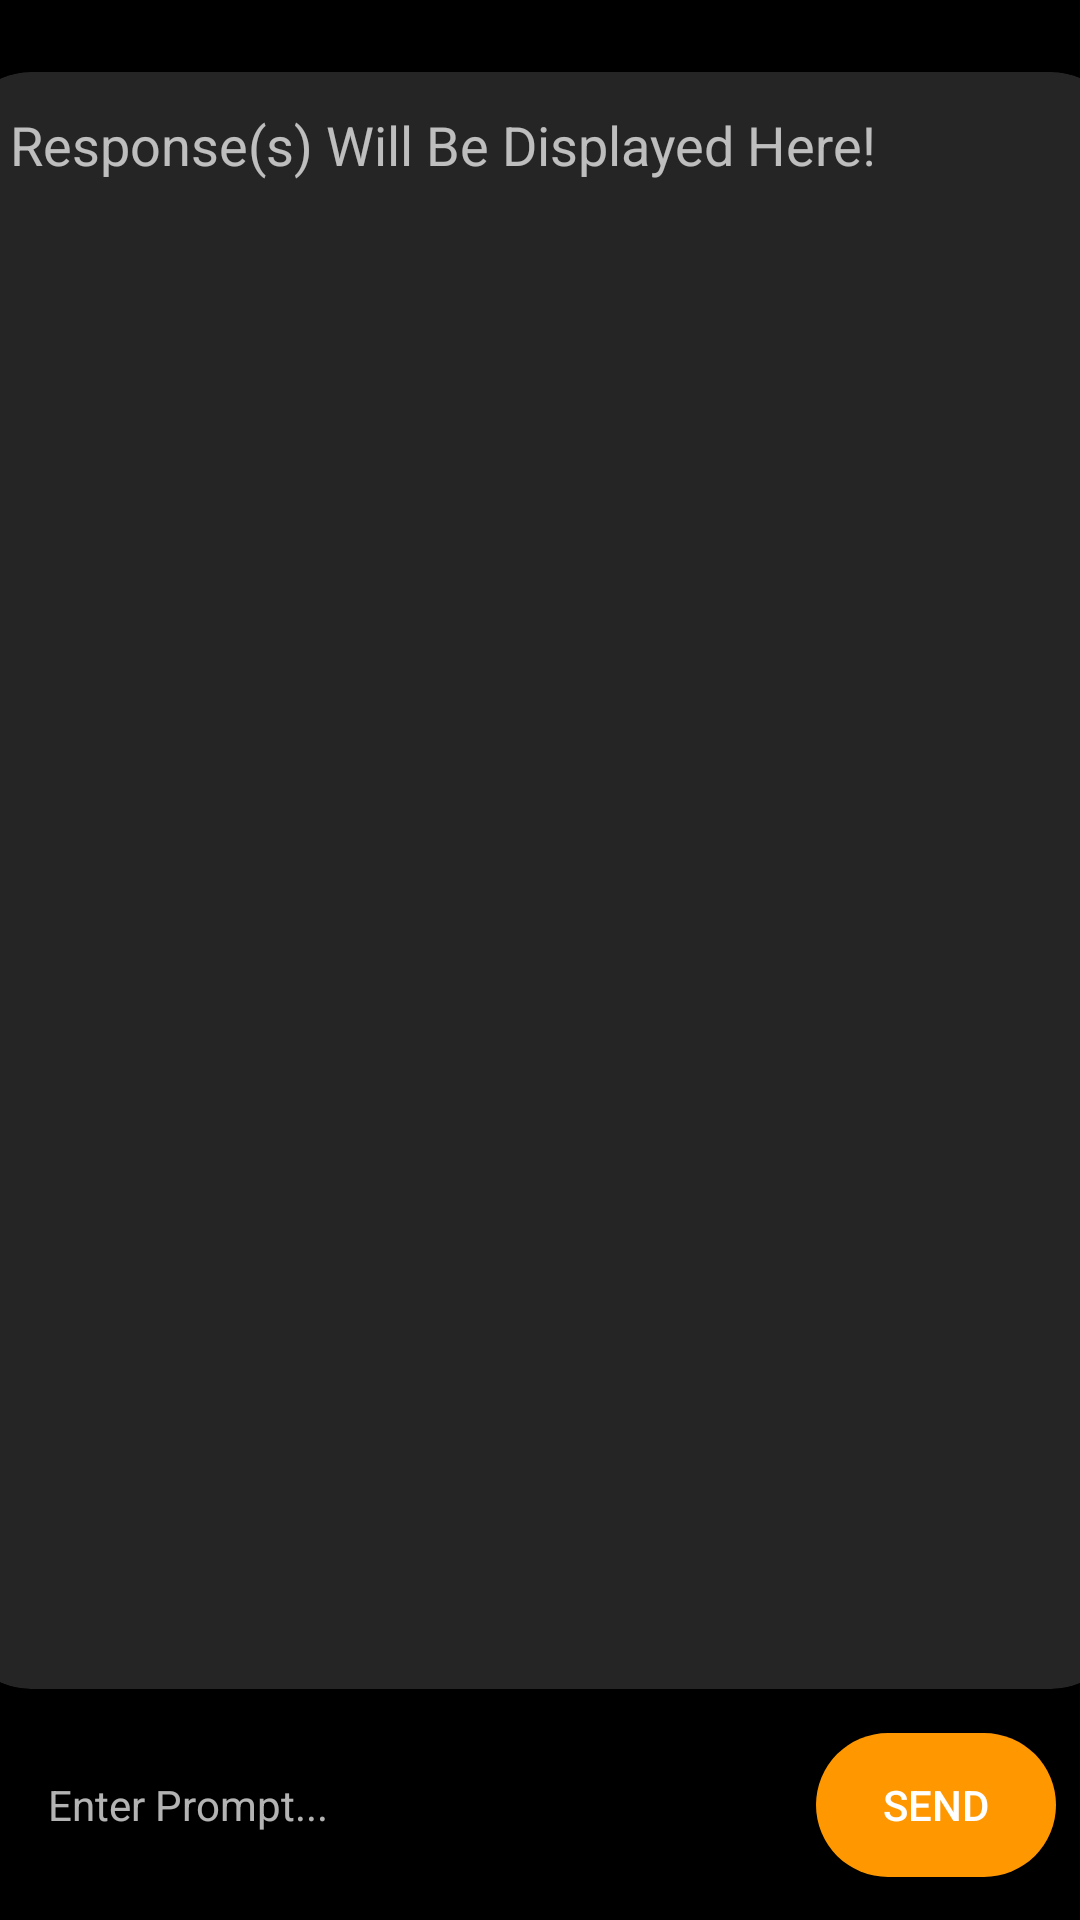

Here is an Android app screen rendered from its layout file. Give the layout XML and the strings, colors and styles it references.
<!-- AndroidManifest.xml: application theme Theme.Cora -->
<!-- res/layout/activity_code_generator.xml -->
<?xml version="1.0" encoding="utf-8"?>
<androidx.constraintlayout.widget.ConstraintLayout xmlns:android="http://schemas.android.com/apk/res/android"
    xmlns:app="http://schemas.android.com/apk/res-auto"
    xmlns:tools="http://schemas.android.com/tools"
    android:layout_width="match_parent"
    android:layout_height="match_parent"
    android:background="@color/black"
    tools:context=".userInterface.CodeGenerator">

    <androidx.cardview.widget.CardView
        android:id="@+id/cardView"
        android:layout_width="390dp"
        android:layout_height="0dp"
        android:layout_marginStart="8dp"
        android:layout_marginTop="24dp"
        android:layout_marginEnd="8dp"
        android:layout_marginBottom="16dp"
        android:backgroundTint="@color/darkBlueGrey"
        android:elevation="10dp"
        app:cardCornerRadius="25dp"
        app:layout_constraintBottom_toTopOf="@+id/editPrompt"
        app:layout_constraintEnd_toEndOf="parent"
        app:layout_constraintStart_toStartOf="parent"
        app:layout_constraintTop_toTopOf="parent">

        <RelativeLayout
            android:layout_width="match_parent"
            android:layout_height="match_parent">

            <TextView
                android:id="@+id/responsePane"
                android:layout_width="match_parent"
                android:layout_height="wrap_content"
                android:layout_marginStart="16dp"
                android:layout_marginTop="8dp"
                android:layout_marginEnd="16dp"
                android:layout_marginBottom="8dp"
                android:hint="Response(s) Will Be Displayed Here!"
                android:textSize="18sp"
                android:layout_alignParentStart="true"
                android:layout_alignParentEnd="true"
                android:layout_alignParentTop="true"
                android:background="@drawable/response_box_background"
                android:ems="10"
                android:paddingTop="4dp"
                android:paddingLeft="2dp"
                android:textColor="@color/grey"/>

        </RelativeLayout>

    </androidx.cardview.widget.CardView>

    <EditText
        android:id="@+id/editPrompt"
        android:layout_width="300dp"
        android:layout_height="45dp"
        android:layout_marginStart="8dp"
        android:layout_marginBottom="16dp"
        android:background="@drawable/response_box_background"
        android:ems="10"
        android:hint="Enter Prompt..."
        android:maxLines="10"
        android:paddingStart="8sp"
        android:textColor="@color/white"
        android:textSize="14dp"
        app:layout_constraintBottom_toBottomOf="parent"
        app:layout_constraintStart_toStartOf="parent" />

    <Button
        android:id="@+id/submitButton"
        android:layout_width="80dp"
        android:layout_height="wrap_content"
        android:layout_marginEnd="8dp"
        android:layout_marginBottom="12dp"
        android:background="@drawable/button_background"
        android:text="Send"
        app:layout_constraintBottom_toBottomOf="parent"
        app:layout_constraintEnd_toEndOf="parent"
        app:layout_constraintTop_toBottomOf="@+id/cardView"
        app:layout_constraintVertical_bias="0.854" />

</androidx.constraintlayout.widget.ConstraintLayout>
<!-- resources referenced by this layout -->
<resources>
  <color name="black">#FF000000</color>
  <color name="darkBlueGrey">#252525</color>
  <color name="grey">#CCCACA</color>
  <color name="white">#FFFFFFFF</color>
  <!-- drawable button_background (drawable) -->
  <?xml version="1.0" encoding="utf-8"?>
  <selector xmlns:android="http://schemas.android.com/apk/res/android">
      <item>
          <shape android:shape="rectangle">
              <solid android:color="@color/orange"/>
              <corners android:radius="25dp"/>
          </shape>
      </item>
  </selector>
  <style name="Theme.Cora" parent="Theme.AppCompat.NoActionBar">
          
          <item name="colorPrimaryVariant">@color/orange</item>
          <item name="colorOnPrimary">@color/white</item>
          
          <item name="colorSecondary">@color/teal_200</item>
          <item name="colorSecondaryVariant">@color/teal_700</item>
          <item name="colorOnSecondary">@color/black</item>
          
          <item name="android:statusBarColor">@color/orange</item>
          
          <item name="colorPrimary">@color/orange</item>
      </style>
  <color name="orange">#FF9800</color>
  <color name="teal_200">#FF03DAC5</color>
  <color name="teal_700">#FF018786</color>
</resources>
